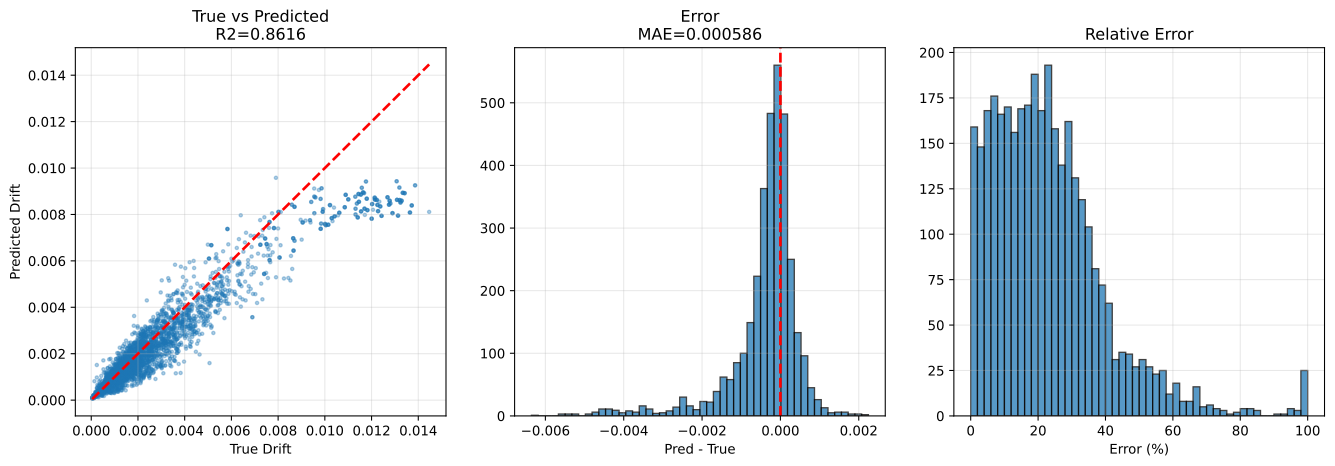

The data file committed next to this chart (first rows):
sample_id, True_Drift, Pred_Drift, Abs_Error, Error_Pct, txt_path, split, stage, num_floors, wave_cluster, steel01_yielded, steel02_yielded
val|F3|M110.0|H4.0|K370000.0|Fy1118.0|DL…, 0.001419, 0.001665, 0.0002461, 17.34, h5://C:/Users/12200/project/Dategeneral/…, val, val_holdout, 3, 0, 0, 1
val|F3|M110.0|H3.5|K210000.0|Fy1118.0|DL…, 0.003509, 0.003765, 0.0002563, 7.304, h5://C:/Users/12200/project/Dategeneral/…, val, val_holdout, 3, 0, 0, 0
val|F3|M110.0|H4.0|K370000.0|Fy1118.0|DL…, 0.0008397, 0.0009198, 8.0069876e-05, 9.536, h5://C:/Users/12200/project/Dategeneral/…, val, val_holdout, 3, 7, 0, 0
val|F3|M110.0|H4.0|K370000.0|Fy1118.0|DL…, 0.001416, 0.001016, 0.0003998, 28.24, h5://C:/Users/12200/project/Dategeneral/…, val, val_holdout, 3, 2, 0, 1
val|F3|M110.0|H4.0|K370000.0|Fy1118.0|DL…, 0.0007429, 0.000677, 6.58948e-05, 8.87, h5://C:/Users/12200/project/Dategeneral/…, val, val_holdout, 3, 5, 0, 0
val|F3|M110.0|H2.5|K320000.0|Fy1118.0|DL…, 0.001329, 0.001609, 0.0002804, 21.1, h5://C:/Users/12200/project/Dategeneral/…, val, val_holdout, 3, 5, 0, 0
val|F3|M90.0|H4.0|K320000.0|Fy1671.9|DL0…, 0.001436, 0.001657, 0.0002213, 15.41, h5://C:/Users/12200/project/Dategeneral/…, val, val_holdout, 3, 0, 0, 0
val|F3|M90.0|H4.0|K320000.0|Fy1671.9|DL0…, 0.0007116, 0.0007188, 7.2632683e-06, 1.021, h5://C:/Users/12200/project/Dategeneral/…, val, val_holdout, 3, 5, 0, 0
val|F3|M90.0|H4.0|K320000.0|Fy1671.9|DL0…, 0.001482, 0.000954, 0.0005277, 35.62, h5://C:/Users/12200/project/Dategeneral/…, val, val_holdout, 3, 2, 0, 0
val|F3|M110.0|H3.5|K210000.0|Fy1118.0|DL…, 0.002643, 0.002566, 7.778383e-05, 2.943, h5://C:/Users/12200/project/Dategeneral/…, val, val_holdout, 3, 2, 0, 0
val|F3|M110.0|H2.5|K320000.0|Fy1118.0|DL…, 0.001606, 0.002052, 0.0004468, 27.83, h5://C:/Users/12200/project/Dategeneral/…, val, val_holdout, 3, 7, 0, 0
val|F3|M110.0|H2.5|K320000.0|Fy1118.0|DL…, 0.002619, 0.00314, 0.0005214, 19.91, h5://C:/Users/12200/project/Dategeneral/…, val, val_holdout, 3, 0, 0, 1
val|F3|M110.0|H3.5|K210000.0|Fy1118.0|DL…, 0.0013, 0.001194, 0.0001063, 8.177, h5://C:/Users/12200/project/Dategeneral/…, val, val_holdout, 3, 5, 0, 0
val|F3|M110.0|H3.5|K210000.0|Fy1118.0|DL…, 0.002703, 0.002413, 0.0002903, 10.74, h5://C:/Users/12200/project/Dategeneral/…, val, val_holdout, 3, 7, 0, 0
val|F3|M110.0|H2.5|K320000.0|Fy1118.0|DL…, 0.00175, 0.001162, 0.0005883, 33.61, h5://C:/Users/12200/project/Dategeneral/…, val, val_holdout, 3, 2, 0, 0
val|F3|M50.0|H2.5|K320000.0|Fy2500.0|DL1…, 0.0007764, 0.0007277, 4.870491e-05, 6.273, h5://C:/Users/12200/project/Dategeneral/…, val, val_holdout, 3, 0, 0, 0
val|F3|M130.0|H2.5|K210000.0|Fy2500.0|DL…, 0.0008271, 0.001781, 0.0009535, 115.3, h5://C:/Users/12200/project/Dategeneral/…, val, val_holdout, 3, 7, 0, 0
val|F3|M130.0|H2.5|K210000.0|Fy2500.0|DL…, 0.001733, 0.001859, 0.0001259, 7.267, h5://C:/Users/12200/project/Dategeneral/…, val, val_holdout, 3, 5, 0, 0
val|F3|M90.0|H3.2|K260000.0|Fy2500.0|DL1…, 0.0001518, 0.0002179, 6.6047185e-05, 43.51, h5://C:/Users/12200/project/Dategeneral/…, val, val_holdout, 3, 0, 0, 0
val|F3|M90.0|H4.0|K320000.0|Fy1671.9|DL0…, 0.0008016, 0.001003, 0.000201, 25.08, h5://C:/Users/12200/project/Dategeneral/…, val, val_holdout, 3, 7, 0, 0
val|F3|M140.0|H4.0|K210000.0|Fy1671.9|DL…, 0.001091, 0.001079, 1.1802767e-05, 1.082, h5://C:/Users/12200/project/Dategeneral/…, val, val_holdout, 3, 5, 0, 0
val|F3|M50.0|H2.5|K320000.0|Fy2500.0|DL1…, 0.001035, 0.0006889, 0.0003457, 33.42, h5://C:/Users/12200/project/Dategeneral/…, val, val_holdout, 3, 7, 0, 0
val|F3|M90.0|H3.2|K260000.0|Fy2500.0|DL1…, 0.0003071, 0.0002564, 5.071287e-05, 16.51, h5://C:/Users/12200/project/Dategeneral/…, val, val_holdout, 3, 5, 0, 0
val|F3|M70.0|H3.2|K260000.0|Fy0.0|DL000|…, 0.001098, 0.0005231, 0.0005754, 52.38, h5://C:/Users/12200/project/Dategeneral/…, val, val_holdout, 3, 2, 0, 0
val|F3|M140.0|H4.0|K210000.0|Fy1671.9|DL…, 0.00332, 0.003945, 0.0006245, 18.81, h5://C:/Users/12200/project/Dategeneral/…, val, val_holdout, 3, 0, 0, 1
val|F3|M70.0|H3.2|K260000.0|Fy0.0|DL000|…, 0.0008594, 0.0008373, 2.2072461e-05, 2.568, h5://C:/Users/12200/project/Dategeneral/…, val, val_holdout, 3, 5, 0, 0
val|F3|M90.0|H3.2|K260000.0|Fy2500.0|DL1…, 8.59717e-05, 0.0001306, 4.463803e-05, 51.92, h5://C:/Users/12200/project/Dategeneral/…, val, val_holdout, 3, 2, 0, 0
val|F3|M130.0|H2.5|K210000.0|Fy2500.0|DL…, 0.001325, 0.001425, 0.0001, 7.548, h5://C:/Users/12200/project/Dategeneral/…, val, val_holdout, 3, 2, 0, 0
val|F3|M50.0|H2.5|K320000.0|Fy2500.0|DL1…, 0.0003714, 0.0003735, 2.1072046e-06, 0.5673, h5://C:/Users/12200/project/Dategeneral/…, val, val_holdout, 3, 2, 0, 0
val|F3|M130.0|H2.5|K210000.0|Fy2500.0|DL…, 0.002306, 0.002958, 0.0006521, 28.28, h5://C:/Users/12200/project/Dategeneral/…, val, val_holdout, 3, 0, 0, 0
val|F3|M90.0|H3.2|K260000.0|Fy2500.0|DL1…, 0.0001297, 9.540579e-05, 3.42892e-05, 26.44, h5://C:/Users/12200/project/Dategeneral/…, val, val_holdout, 3, 7, 0, 0
val|F3|M50.0|H2.5|K320000.0|Fy2500.0|DL1…, 0.0008642, 0.0009533, 8.911837e-05, 10.31, h5://C:/Users/12200/project/Dategeneral/…, val, val_holdout, 3, 5, 0, 0
val|F3|M140.0|H4.0|K210000.0|Fy1671.9|DL…, 0.002114, 0.001692, 0.0004217, 19.95, h5://C:/Users/12200/project/Dategeneral/…, val, val_holdout, 3, 2, 0, 0
val|F3|M70.0|H3.2|K260000.0|Fy0.0|DL000|…, 0.001038, 0.001504, 0.0004664, 44.94, h5://C:/Users/12200/project/Dategeneral/…, val, val_holdout, 3, 7, 0, 0
val|F3|M130.0|H3.5|K370000.0|Fy1118.0|DL…, 0.0009694, 0.000926, 4.3346372e-05, 4.472, h5://C:/Users/12200/project/Dategeneral/…, val, val_holdout, 3, 5, 0, 0
val|F3|M140.0|H3.5|K210000.0|Fy2500.0|DL…, 0.001513, 0.001219, 0.0002943, 19.45, h5://C:/Users/12200/project/Dategeneral/…, val, val_holdout, 3, 5, 0, 0
val|F3|M70.0|H3.2|K260000.0|Fy0.0|DL000|…, 0.001675, 0.00233, 0.0006548, 39.09, h5://C:/Users/12200/project/Dategeneral/…, val, val_holdout, 3, 0, 0, 0
val|F3|M130.0|H3.5|K370000.0|Fy1118.0|DL…, 0.001485, 0.001442, 4.318927e-05, 2.908, h5://C:/Users/12200/project/Dategeneral/…, val, val_holdout, 3, 7, 0, 1
val|F3|M110.0|H3.5|K370000.0|Fy747.7|DL1…, 0.0005757, 0.0006457, 6.999477e-05, 12.16, h5://C:/Users/12200/project/Dategeneral/…, val, val_holdout, 3, 0, 0, 1
val|F3|M130.0|H3.5|K370000.0|Fy1118.0|DL…, 0.001187, 0.001132, 5.5035576e-05, 4.638, h5://C:/Users/12200/project/Dategeneral/…, val, val_holdout, 3, 2, 0, 0
val|F3|M110.0|H3.5|K370000.0|Fy747.7|DL1…, 0.0002738, 0.0002986, 2.4790323e-05, 9.055, h5://C:/Users/12200/project/Dategeneral/…, val, val_holdout, 3, 2, 0, 1
val|F3|M140.0|H3.5|K210000.0|Fy2500.0|DL…, 0.001654, 0.002319, 0.000665, 40.2, h5://C:/Users/12200/project/Dategeneral/…, val, val_holdout, 3, 0, 0, 0
val|F3|M140.0|H4.0|K210000.0|Fy1671.9|DL…, 0.00366, 0.002931, 0.0007288, 19.91, h5://C:/Users/12200/project/Dategeneral/…, val, val_holdout, 3, 7, 0, 1
val|F3|M130.0|H3.5|K370000.0|Fy1118.0|DL…, 0.001755, 0.002159, 0.0004046, 23.05, h5://C:/Users/12200/project/Dategeneral/…, val, val_holdout, 3, 0, 0, 1
val|F3|M140.0|H3.5|K210000.0|Fy2500.0|DL…, 0.001022, 0.001521, 0.0004988, 48.81, h5://C:/Users/12200/project/Dategeneral/…, val, val_holdout, 3, 7, 0, 0
val|F3|M140.0|H3.5|K210000.0|Fy2500.0|DL…, 0.0009889, 0.001076, 8.7122084e-05, 8.81, h5://C:/Users/12200/project/Dategeneral/…, val, val_holdout, 3, 2, 0, 0
val|F3|M110.0|H3.5|K370000.0|Fy747.7|DL1…, 0.000673, 0.000435, 0.000238, 35.37, h5://C:/Users/12200/project/Dategeneral/…, val, val_holdout, 3, 5, 0, 1
val|F3|M110.0|H3.5|K370000.0|Fy747.7|DL1…, 0.0006274, 0.0004092, 0.0002182, 34.78, h5://C:/Users/12200/project/Dategeneral/…, val, val_holdout, 3, 7, 0, 1
val|F3|M110.0|H4.0|K260000.0|Fy1671.9|DL…, 0.002189, 0.002574, 0.0003852, 17.6, h5://C:/Users/12200/project/Dategeneral/…, val, val_holdout, 3, 0, 0, 0
val|F3|M70.0|H4.0|K370000.0|Fy0.0|DL000|…, 0.0008991, 0.001101, 0.0002016, 22.42, h5://C:/Users/12200/project/Dategeneral/…, val, val_holdout, 3, 0, 0, 0
val|F3|M50.0|H2.8|K370000.0|Fy1671.9|DL0…, 0.0004553, 0.0006428, 0.0001875, 41.19, h5://C:/Users/12200/project/Dategeneral/…, val, val_holdout, 3, 7, 0, 0
val|F3|M70.0|H4.0|K370000.0|Fy0.0|DL000|…, 0.0007044, 0.0007191, 1.4692021e-05, 2.086, h5://C:/Users/12200/project/Dategeneral/…, val, val_holdout, 3, 5, 0, 0
val|F3|M110.0|H3.8|K210000.0|Fy500.0|DL1…, 0.001654, 0.00191, 0.0002554, 15.44, h5://C:/Users/12200/project/Dategeneral/…, val, val_holdout, 3, 0, 0, 1
val|F3|M110.0|H4.0|K260000.0|Fy1671.9|DL…, 0.001552, 0.001303, 0.0002489, 16.03, h5://C:/Users/12200/project/Dategeneral/…, val, val_holdout, 3, 7, 0, 0
val|F3|M110.0|H4.0|K260000.0|Fy1671.9|DL…, 0.001017, 0.0009473, 6.9745874e-05, 6.857, h5://C:/Users/12200/project/Dategeneral/…, val, val_holdout, 3, 5, 0, 0
val|F3|M110.0|H4.0|K260000.0|Fy1671.9|DL…, 0.0009113, 0.0008443, 6.7016925e-05, 7.354, h5://C:/Users/12200/project/Dategeneral/…, val, val_holdout, 3, 2, 0, 0
val|F3|M70.0|H4.0|K370000.0|Fy0.0|DL000|…, 0.0004879, 0.0006119, 0.000124, 25.42, h5://C:/Users/12200/project/Dategeneral/…, val, val_holdout, 3, 7, 0, 0
val|F3|M110.0|H3.8|K210000.0|Fy500.0|DL1…, 0.001001, 0.0007485, 0.0002522, 25.21, h5://C:/Users/12200/project/Dategeneral/…, val, val_holdout, 3, 2, 0, 1
val|F3|M90.0|H4.0|K320000.0|Fy1118.0|DL0…, 0.001423, 0.001601, 0.0001774, 12.46, h5://C:/Users/12200/project/Dategeneral/…, val, val_holdout, 3, 0, 0, 1
val|F3|M70.0|H4.0|K370000.0|Fy0.0|DL000|…, 0.0003992, 0.0004044, 5.1737006e-06, 1.296, h5://C:/Users/12200/project/Dategeneral/…, val, val_holdout, 3, 2, 0, 0
... 3,360 more rows
